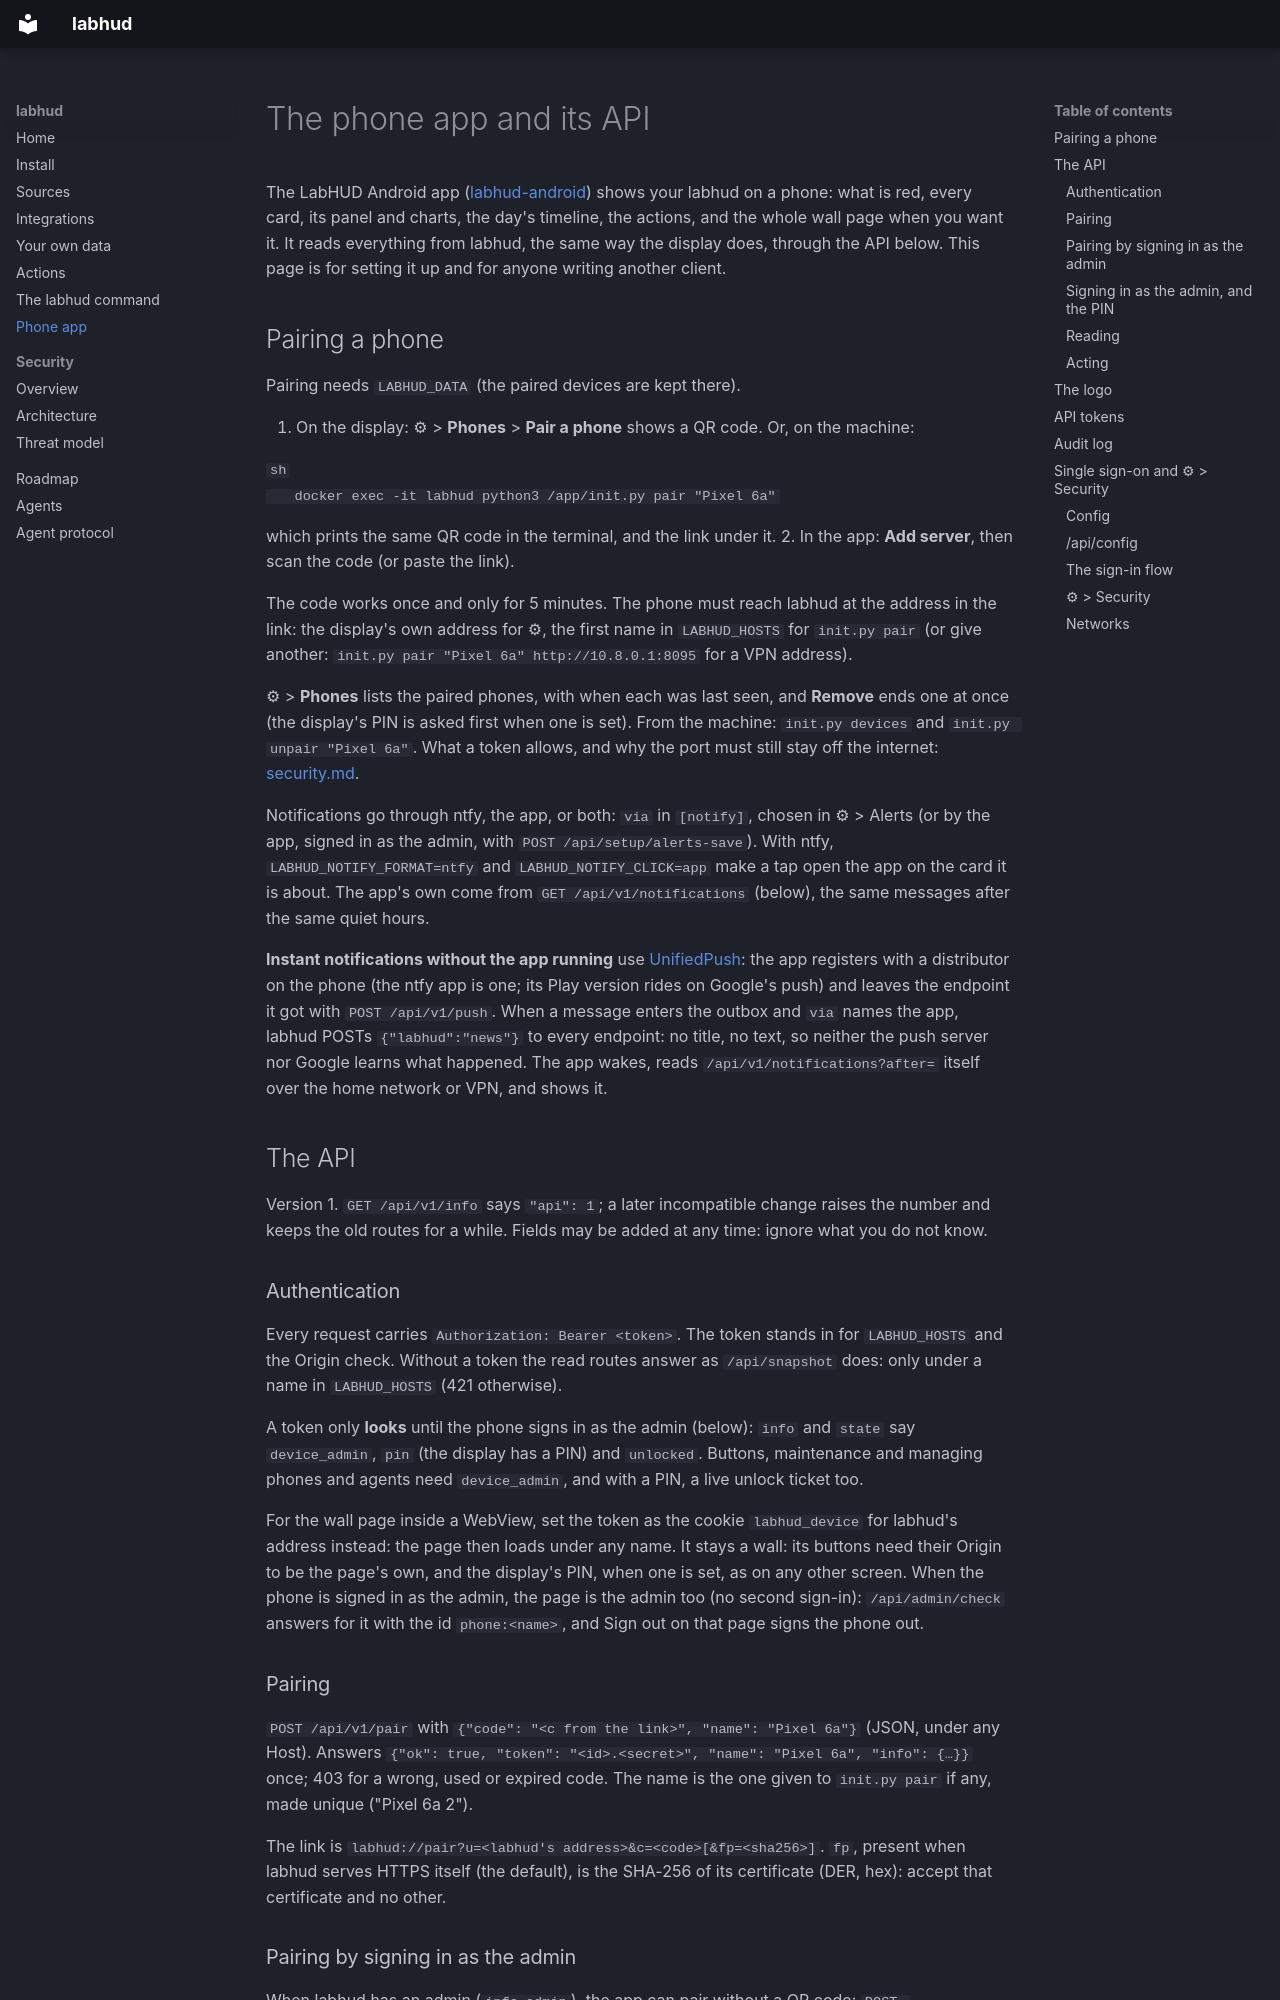

repository: Mithrandler/labhud · page: app-api/index.html · generator: mkdocs

# The phone app and its API

The LabHUD Android app ([labhud-android](https://github.com/Mithrandler/labhud-android)) shows
your labhud on a phone: what is red, every card, its panel and charts, the day's timeline, the
actions, and the whole wall page when you want it. It reads everything from labhud, the same way
the display does, through the API below. This page is for setting it up and for anyone writing
another client.

## Pairing a phone

Pairing needs `LABHUD_DATA` (the paired devices are kept there).

1. On the display: ⚙ > **Phones** > **Pair a phone** shows a QR code. Or, on the machine:

   ```sh
   docker exec -it labhud python3 /app/init.py pair "Pixel 6a"
   ```

   which prints the same QR code in the terminal, and the link under it.
2. In the app: **Add server**, then scan the code (or paste the link).

The code works once and only for 5 minutes. The phone must reach labhud at the address in the
link: the display's own address for ⚙, the first name in `LABHUD_HOSTS` for `init.py pair`
(or give another: `init.py pair "Pixel 6a" http://10.8.0.1:8095` for a VPN address).

⚙ > **Phones** lists the paired phones, with when each was last seen, and **Remove** ends one at
once (the display's PIN is asked first when one is set). From the machine: `init.py devices` and
`init.py unpair "Pixel 6a"`. What a token allows, and why the port must still stay off the internet:
[security.md](security.md#paired-phones-the-labhud-app).

Notifications go through ntfy, the app, or both: `via` in `[notify]`, chosen in ⚙ > Alerts (or by
the app, signed in as the admin, with `POST /api/setup/alerts-save`). With ntfy,
`LABHUD_NOTIFY_FORMAT=ntfy` and `LABHUD_NOTIFY_CLICK=app` make a tap open the app on the card it is
about. The app's own come from `GET /api/v1/notifications` (below), the same messages after the
same quiet hours.

**Instant notifications without the app running** use [UnifiedPush](https://unifiedpush.org): the
app registers with a distributor on the phone (the ntfy app is one; its Play version rides on
Google's push) and leaves the endpoint it got with `POST /api/v1/push`. When a message enters the
outbox and `via` names the app, labhud POSTs `{"labhud":"news"}` to every endpoint: no title, no
text, so neither the push server nor Google learns what happened. The app wakes, reads
`/api/v1/notifications?after=` itself over the home network or VPN, and shows it.

## The API

Version 1. `GET /api/v1/info` says `"api": 1`; a later incompatible change raises the number and
keeps the old routes for a while. Fields may be added at any time: ignore what you do not know.

### Authentication

Every request carries `Authorization: Bearer <token>`. The token stands in for `LABHUD_HOSTS` and
the Origin check. Without a token the read routes answer as `/api/snapshot` does: only under a
name in `LABHUD_HOSTS` (421 otherwise).

A token only **looks** until the phone signs in as the admin (below): `info` and `state` say
`device_admin`, `pin` (the display has a PIN) and `unlocked`. Buttons, maintenance and managing
phones and agents need `device_admin`, and with a PIN, a live unlock ticket too.

For the wall page inside a WebView, set the token as the cookie `labhud_device` for labhud's
address instead: the page then loads under any name. It stays a wall: its buttons need their
Origin to be the page's own, and the display's PIN, when one is set, as on any other screen.
When the phone is signed in as the admin, the page is the admin too (no second sign-in):
`/api/admin/check` answers for it with the id `phone:<name>`, and Sign out on that page signs the
phone out.

### Pairing

`POST /api/v1/pair` with `{"code": "<c from the link>", "name": "Pixel 6a"}` (JSON, under any
Host). Answers `{"ok": true, "token": "<id>.<secret>", "name": "Pixel 6a", "info": {…}}` once;
403 for a wrong, used or expired code. The name is the one given to `init.py pair` if any, made
unique ("Pixel 6a 2").

The link is `labhud://pair?u=<labhud's address>&c=<code>[&fp=<sha256>]`. `fp`, present when
labhud serves HTTPS itself (the default), is the SHA-256 of its certificate (DER, hex):
accept that certificate and no other.
